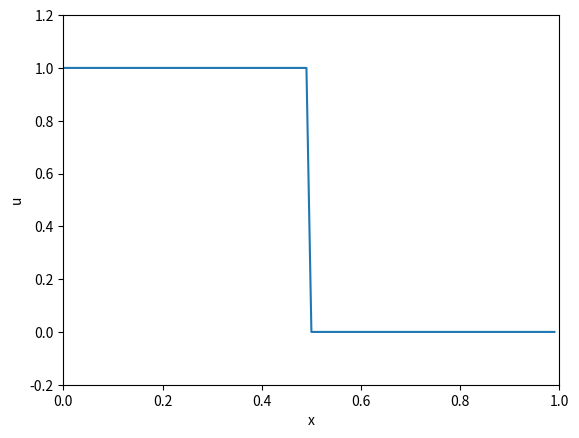

Write the Python code that produced this figure. (Note: this script raises an exception after producing the figure.)
import numpy as np
import matplotlib.pyplot as plt
from matplotlib.animation import PillowWriter
import argparse

if __name__ == "__main__":
    parser = argparse.ArgumentParser()
    parser.add_argument(
        "-L",
        "--Length",
        type=float,
        default=1.0,
    )
    parser.add_argument(
        "-n",
        "--time_steps",
        type=int,
        default=100,
    )
    parser.add_argument(
        "-c",
        "--Courant",
        default=1.0,
    )
    parser.add_argument(
        "-a",
        "--speed",
        default=1.0,
    )

    args = parser.parse_args()
    L = args.Length
    n = args.time_steps
    dx = L / n
    x = np.arange(0.0, L, dx)

    un_0 = 0.0 * x
    un_0[np.where(x < 0.5)] = 1

    a = args.speed
    c = args.Courant
    dt = dx * (c / a)

    un_1 = un_0 - c * (un_0 - np.roll(un_0, 1))

    t = 0
    tmax = 2.0

    # --- set up figure ---
    fig, ax = plt.subplots()
    (line,) = ax.plot(x, un_0)
    ax.set_xlim(0, L)
    ax.set_ylim(-0.2, 1.2)
    ax.set_xlabel("x")
    ax.set_ylabel("u")

    writer = PillowWriter(fps=30)

    norms = [
        np.linalg.norm(un_0),
        np.linalg.norm(un_1),
    ]  # for Von Neumann Stability condition check

    with writer.saving(fig, "pde-discretisations/group_4/visual/leapfrog.gif", dpi=100):
        # write initial frame
        ax.set_title(f"Leapfrog at t={t:.2f}")
        writer.grab_frame()

        while t < tmax - dt / 2:
            t += dt
            un_2 = un_0 - c * (np.roll(un_1, -1) - np.roll(un_1, 1))
            un_0 = un_1
            un_1 = un_2
            norms.append(
                np.linalg.norm(un_2)
            )  # for Von Neumann Stability condition check

            # update plot
            line.set_ydata(un_1)
            ax.set_title(f"Leapfrog at t={t:.2f}")
            writer.grab_frame()

    plt.close(fig)

    plt.plot(norms)
    plt.show()
